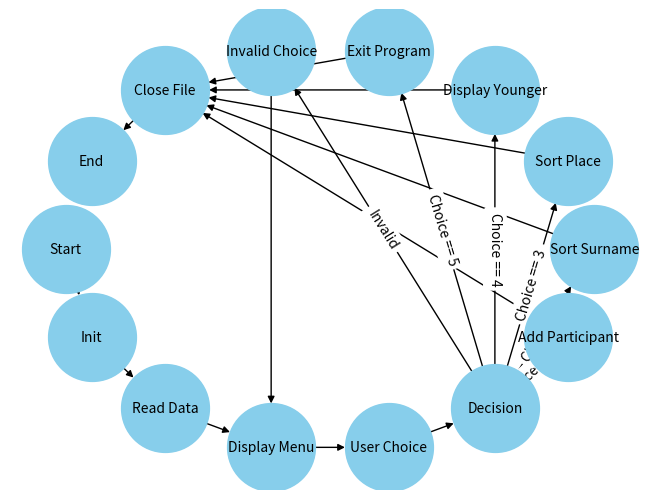

This figure's Python source:
import matplotlib.pyplot as plt
import networkx as nx

def create_flowchart():
    # Create a directed graph
    G = nx.DiGraph()

    # Adding nodes
    nodes = ["Start", "Init", "Read Data", "Display Menu", "User Choice",
             "Decision", "Add Participant", "Sort Surname", "Sort Place",
             "Display Younger", "Exit Program", "Invalid Choice", "Close File", "End"]
    G.add_nodes_from(nodes)

    # Adding edges
    edges = [
        ("Start", "Init"), ("Init", "Read Data"), ("Read Data", "Display Menu"),
        ("Display Menu", "User Choice"), ("User Choice", "Decision"),
        ("Decision", "Add Participant", {'label': 'Choice == 1'}),
        ("Decision", "Sort Surname", {'label': 'Choice == 2'}),
        ("Decision", "Sort Place", {'label': 'Choice == 3'}),
        ("Decision", "Display Younger", {'label': 'Choice == 4'}),
        ("Decision", "Exit Program", {'label': 'Choice == 5'}),
        ("Decision", "Invalid Choice", {'label': 'Invalid'}),
        ("Add Participant", "Close File"), ("Sort Surname", "Close File"),
        ("Sort Place", "Close File"), ("Display Younger", "Close File"),
        ("Exit Program", "Close File"), ("Invalid Choice", "Display Menu"),
        ("Close File", "End")
    ]
    G.add_edges_from(edges)

    # Define node positions in a dictionary
    pos = nx.shell_layout(G)  # This layout places nodes in concentric circles

    # Draw the graph
    nx.draw(G, pos, with_labels=True, node_color='skyblue', node_size=4000, edge_color='k', linewidths=1, font_size=10, font_color='black')

    # Draw edge labels
    edge_labels = {(u, v): d['label'] for u, v, d in G.edges(data=True) if 'label' in d}
    nx.draw_networkx_edge_labels(G, pos, edge_labels=edge_labels)

    # Show plot
    plt.show()

create_flowchart()
